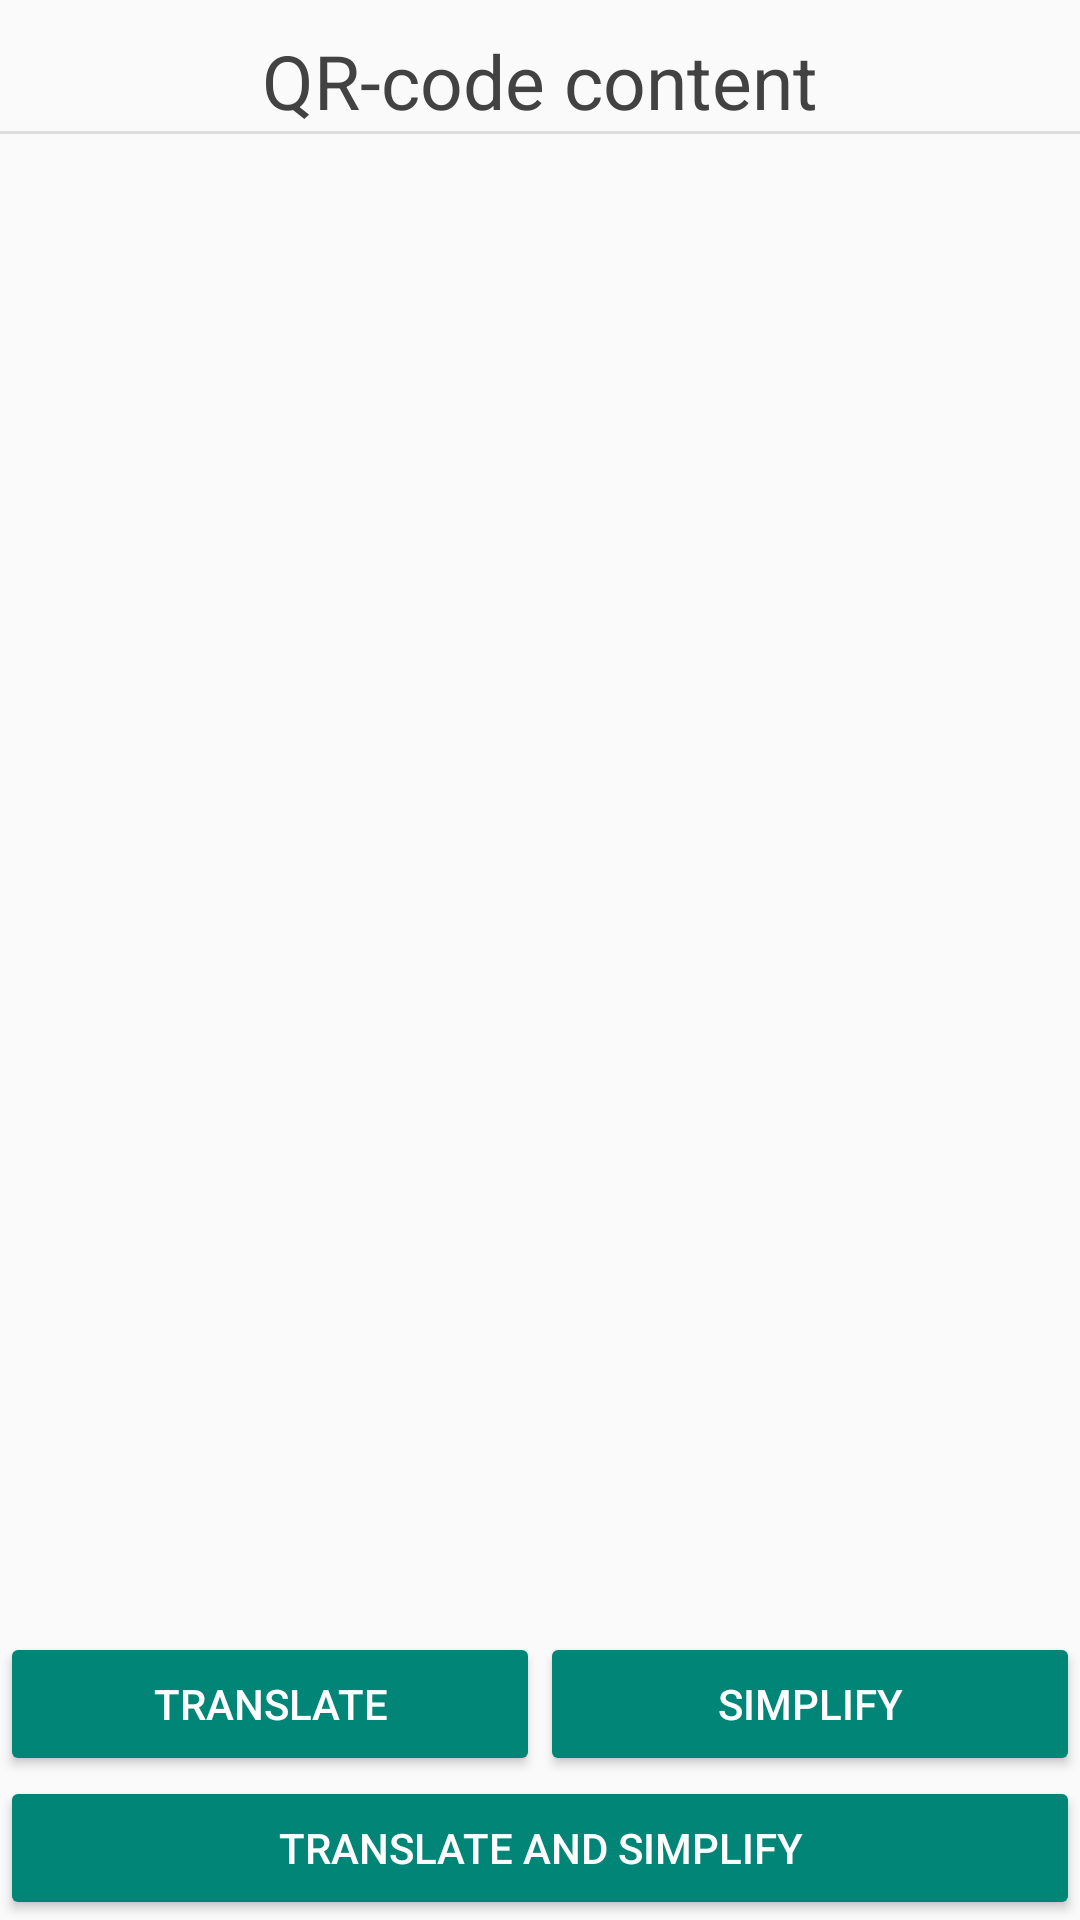

This screen was rendered from an Android layout file. Write that file and the resources it references.
<!-- AndroidManifest.xml: application theme MyTheme -->
<!-- res/layout/fragment_qr_text.xml -->
<?xml version="1.0" encoding="utf-8"?>
<RelativeLayout xmlns:android="http://schemas.android.com/apk/res/android"
    android:layout_width="match_parent"
    android:layout_height="match_parent"
    android:orientation="vertical">


    <LinearLayout
        android:id="@+id/above_layout"
        android:layout_width="match_parent"
        android:layout_height="wrap_content"
        android:layout_alignParentBottom="true"
        android:baselineAligned="true"
        android:orientation="vertical">

        <LinearLayout
            android:layout_width="match_parent"
            android:layout_height="wrap_content"
            android:baselineAligned="true">

            <Button
                android:id="@+id/translate_only"
                style="@style/Widget.AppCompat.Button.Colored"
                android:layout_width="match_parent"
                android:layout_height="wrap_content"
                android:layout_weight="1"
                android:text="@string/translate"
                android:textColor="#ffffff" />

            <Button
                android:id="@+id/simplify_only"
                style="@style/Widget.AppCompat.Button.Colored"
                android:layout_width="match_parent"
                android:layout_height="wrap_content"
                android:layout_weight="1"
                android:text="@string/simplify"
                android:textColor="#ffffff" />
        </LinearLayout>

        <Button
            android:id="@+id/translateAndSimplify"
            style="@style/Widget.AppCompat.Button.Colored"
            android:layout_width="match_parent"
            android:layout_height="wrap_content"
            android:text="@string/translate_and_simplify"
            android:textColor="#ffffff" />

    </LinearLayout>

    <LinearLayout
        android:id="@+id/linearLayout"
        android:layout_width="match_parent"
        android:layout_height="wrap_content"
        android:layout_above="@+id/above_layout"
        android:layout_alignParentTop="true"
        android:layout_centerHorizontal="true"
        android:orientation="vertical">


        <TextView
            android:layout_width="wrap_content"
            android:layout_height="wrap_content"
            android:layout_alignParentTop="true"
            android:layout_centerHorizontal="true"
            android:layout_gravity="center_horizontal"
            android:layout_marginTop="10dp"
            android:gravity="center_horizontal"
            android:text="@string/qr_code_content"
            android:textAppearance="?android:attr/textAppearanceLarge"
            android:textSize="25sp" />

        <View
            android:layout_width="match_parent"
            android:layout_height="1dp"
            android:background="@color/card_separator" />

        <TextView
            android:id="@+id/content_text"
            android:layout_width="match_parent"
            android:layout_height="wrap_content"
            android:layout_margin="10dp"
            android:scrollbars="vertical"
            android:textIsSelectable="true" />
    </LinearLayout>
</RelativeLayout>
<!-- resources referenced by this layout -->
<resources>
  <color name="card_separator">#dddddd</color>
  <string name="qr_code_content">QR-code content</string>
  <string name="simplify">Simplify</string>
  <string name="translate">Translate</string>
  <string name="translate_and_simplify">Translate and simplify</string>
  <style name="MyTheme" parent="AppTheme">
  
      </style>
  <style name="AppTheme" parent="Theme.AppCompat.Light.NoActionBar">
          <item name="android:textColor">#424242</item>
          <item name="android:windowNoTitle">true</item>
          <item name="windowActionBar">false</item>
      </style>
</resources>
